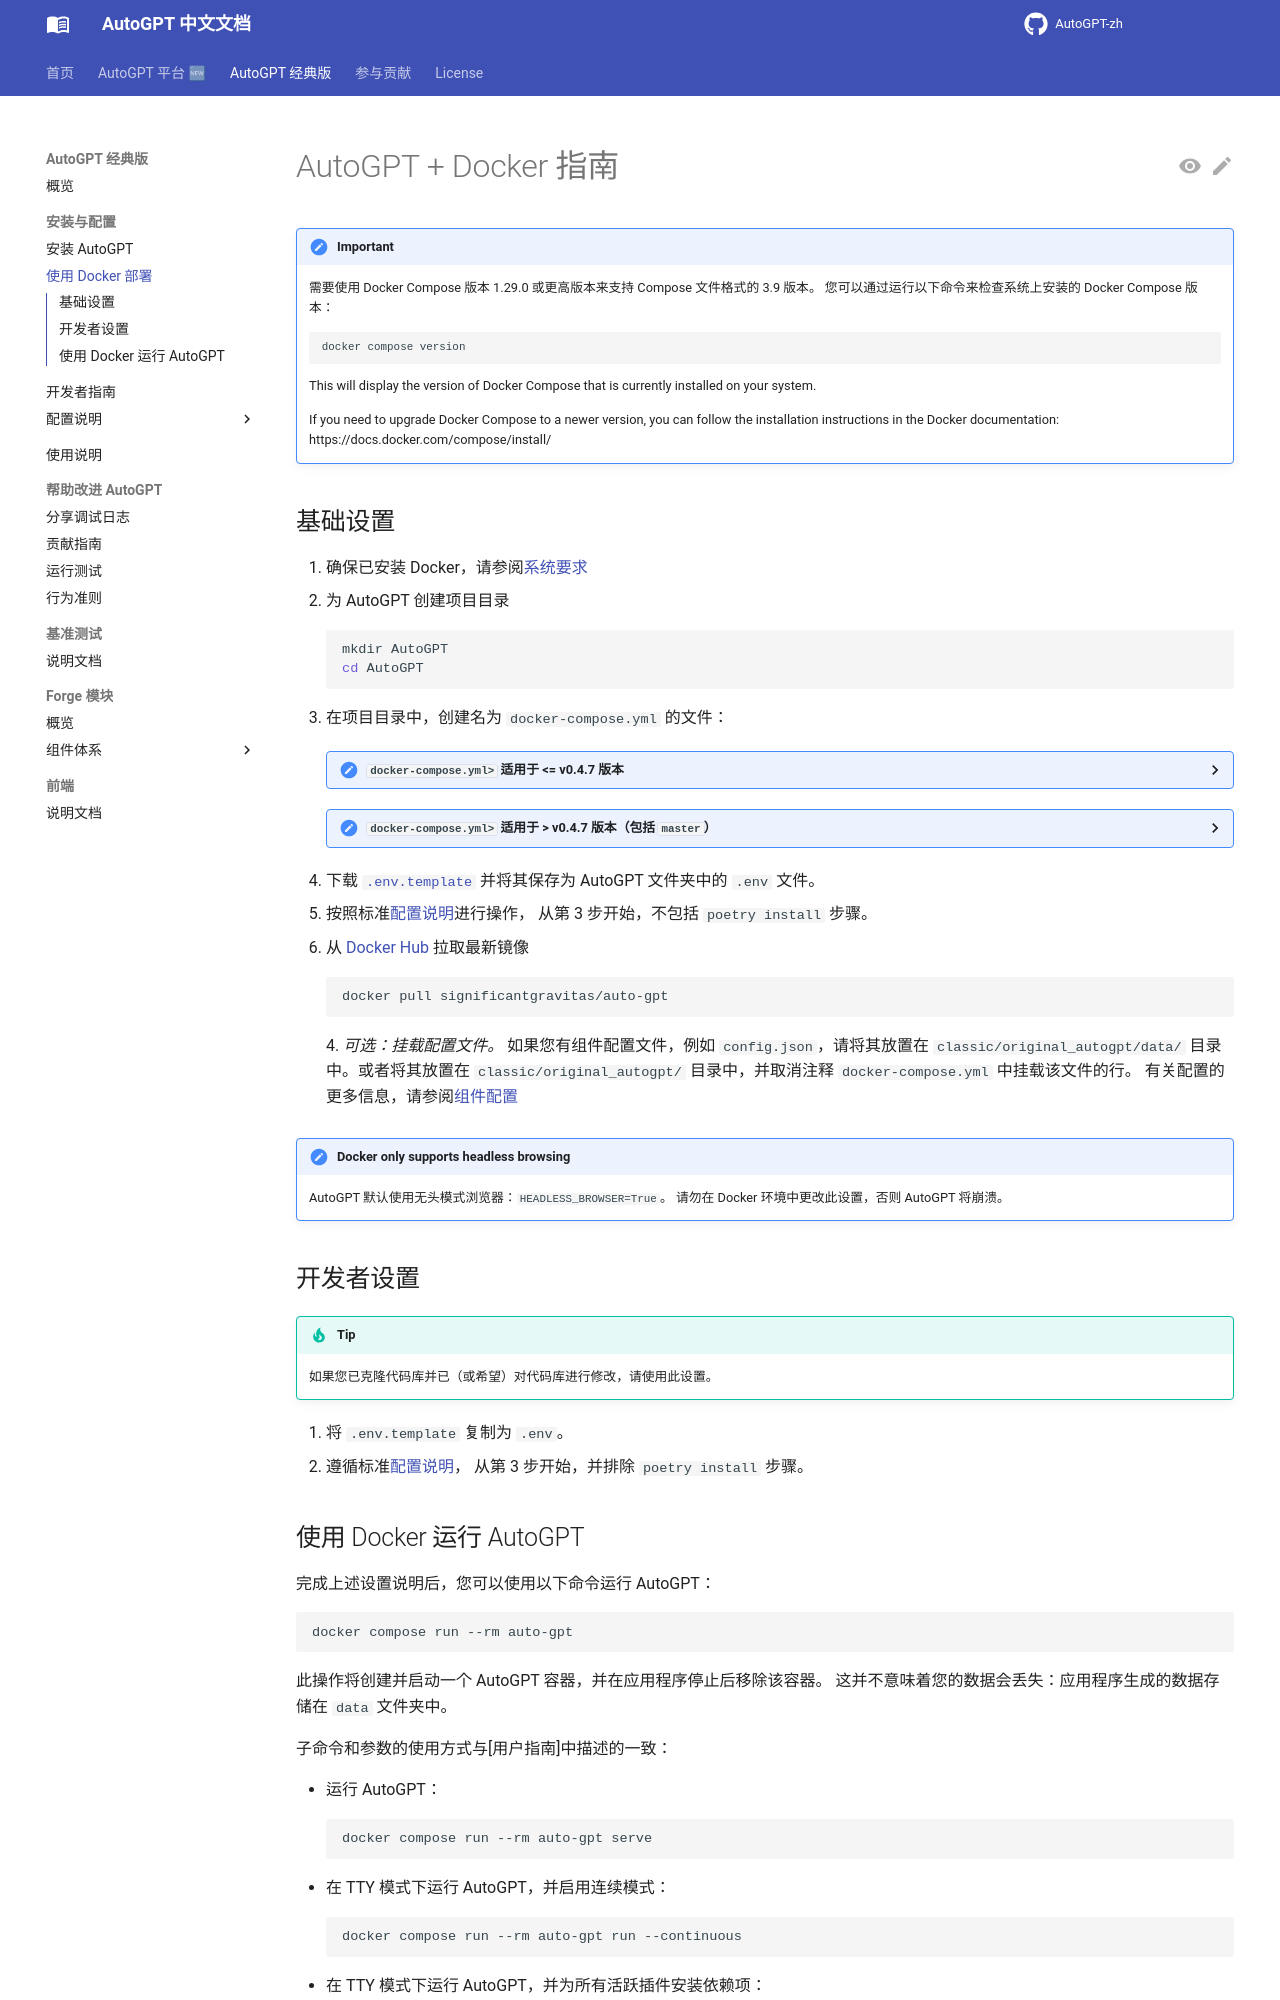

repository: zdocapp/AutoGPT-zh · page: classic/setup/docker/index.html · generator: mkdocs

# AutoGPT + Docker 指南

!!! important
    需要使用 Docker Compose 版本 1.29.0 或更高版本来支持 Compose 文件格式的 3.9 版本。
    您可以通过运行以下命令来检查系统上安装的 Docker Compose 版本：

    ```shell
    docker compose version
    ```

    This will display the version of Docker Compose that is currently installed on your system.

    If you need to upgrade Docker Compose to a newer version, you can follow the installation instructions in the Docker documentation: https://docs.docker.com/compose/install/

## 基础设置

1. 确保已安装 Docker，请参阅[系统要求](./index.md#requirements)
2. 为 AutoGPT 创建项目目录

    ```shell
    mkdir AutoGPT
    cd AutoGPT
    ```

3. 在项目目录中，创建名为 `docker-compose.yml` 的文件：

    <details>
    <summary>
      <code>docker-compose.yml></code> 适用于 <= v0.4.7 版本
    </summary>

    ```yaml
    version: "3.9"
    services:
      auto-gpt:
        image: significantgravitas/auto-gpt
        env_file:
          - .env
        profiles: ["exclude-from-up"]
        volumes:
          - ./auto_gpt_workspace:/app/auto_gpt_workspace
          - ./data:/app/data
          ## allow auto-gpt to write logs to disk
          - ./logs:/app/logs
          ## uncomment following lines if you want to make use of these files
          ## you must have them existing in the same folder as this docker-compose.yml
          #- type: bind
          #  source: ./azure.yaml
          #  target: /app/azure.yaml
    ```
    </details>

    <details>
    <summary>
      <code>docker-compose.yml></code> 适用于 > v0.4.7 版本（包括 <code>master</code>）
    </summary>

    ```yaml
    version: "3.9"
    services:
      auto-gpt:
        image: significantgravitas/auto-gpt
        env_file:
          - .env
        ports:
          - "8000:8000"  # remove this if you just want to run a single agent in TTY mode
        profiles: ["exclude-from-up"]
        volumes:
          - ./data:/app/data
          ## allow auto-gpt to write logs to disk
          - ./logs:/app/logs
          ## uncomment following lines if you want to make use of these files
          ## you must have them existing in the same folder as this docker-compose.yml
          ## component configuration file
          #- type: bind
          #  source: ./config.json
          #  target: /app/config.json
    ```
    </details>

1. 下载 [`.env.template`][.env.template] 并将其保存为 AutoGPT 文件夹中的 `.env` 文件。
2. 按照标准[配置说明](./index.md#completing-the-setup)进行操作，
   从第 3 步开始，不包括 `poetry install` 步骤。
3. 从 [Docker Hub] 拉取最新镜像

    ```shell
    docker pull significantgravitas/auto-gpt
    ```
4. _可选：挂载配置文件。_
      如果您有组件配置文件，例如 `config.json`，请将其放置在 `classic/original_autogpt/data/` 目录中。或者将其放置在 `classic/original_autogpt/` 目录中，并取消注释 `docker-compose.yml` 中挂载该文件的行。
      有关配置的更多信息，请参阅[组件配置](../../forge/components/components.md#json-configuration)

!!! note "Docker only supports headless browsing"
    AutoGPT 默认使用无头模式浏览器：`HEADLESS_BROWSER=True`。
    请勿在 Docker 环境中更改此设置，否则 AutoGPT 将崩溃。

[.env.template]: https://github.com/Significant-Gravitas/AutoGPT/tree/master/classic/original_autogpt/.env.template

[Docker Hub]: https://hub.docker.com/r/significantgravitas/auto-gpt

## 开发者设置

!!! tip
    如果您已克隆代码库并已（或希望）对代码库进行修改，请使用此设置。

1. 将 `.env.template` 复制为 `.env`。
2. 遵循标准[配置说明](./index.md#completing-the-setup)，
   从第 3 步开始，并排除 `poetry install` 步骤。
